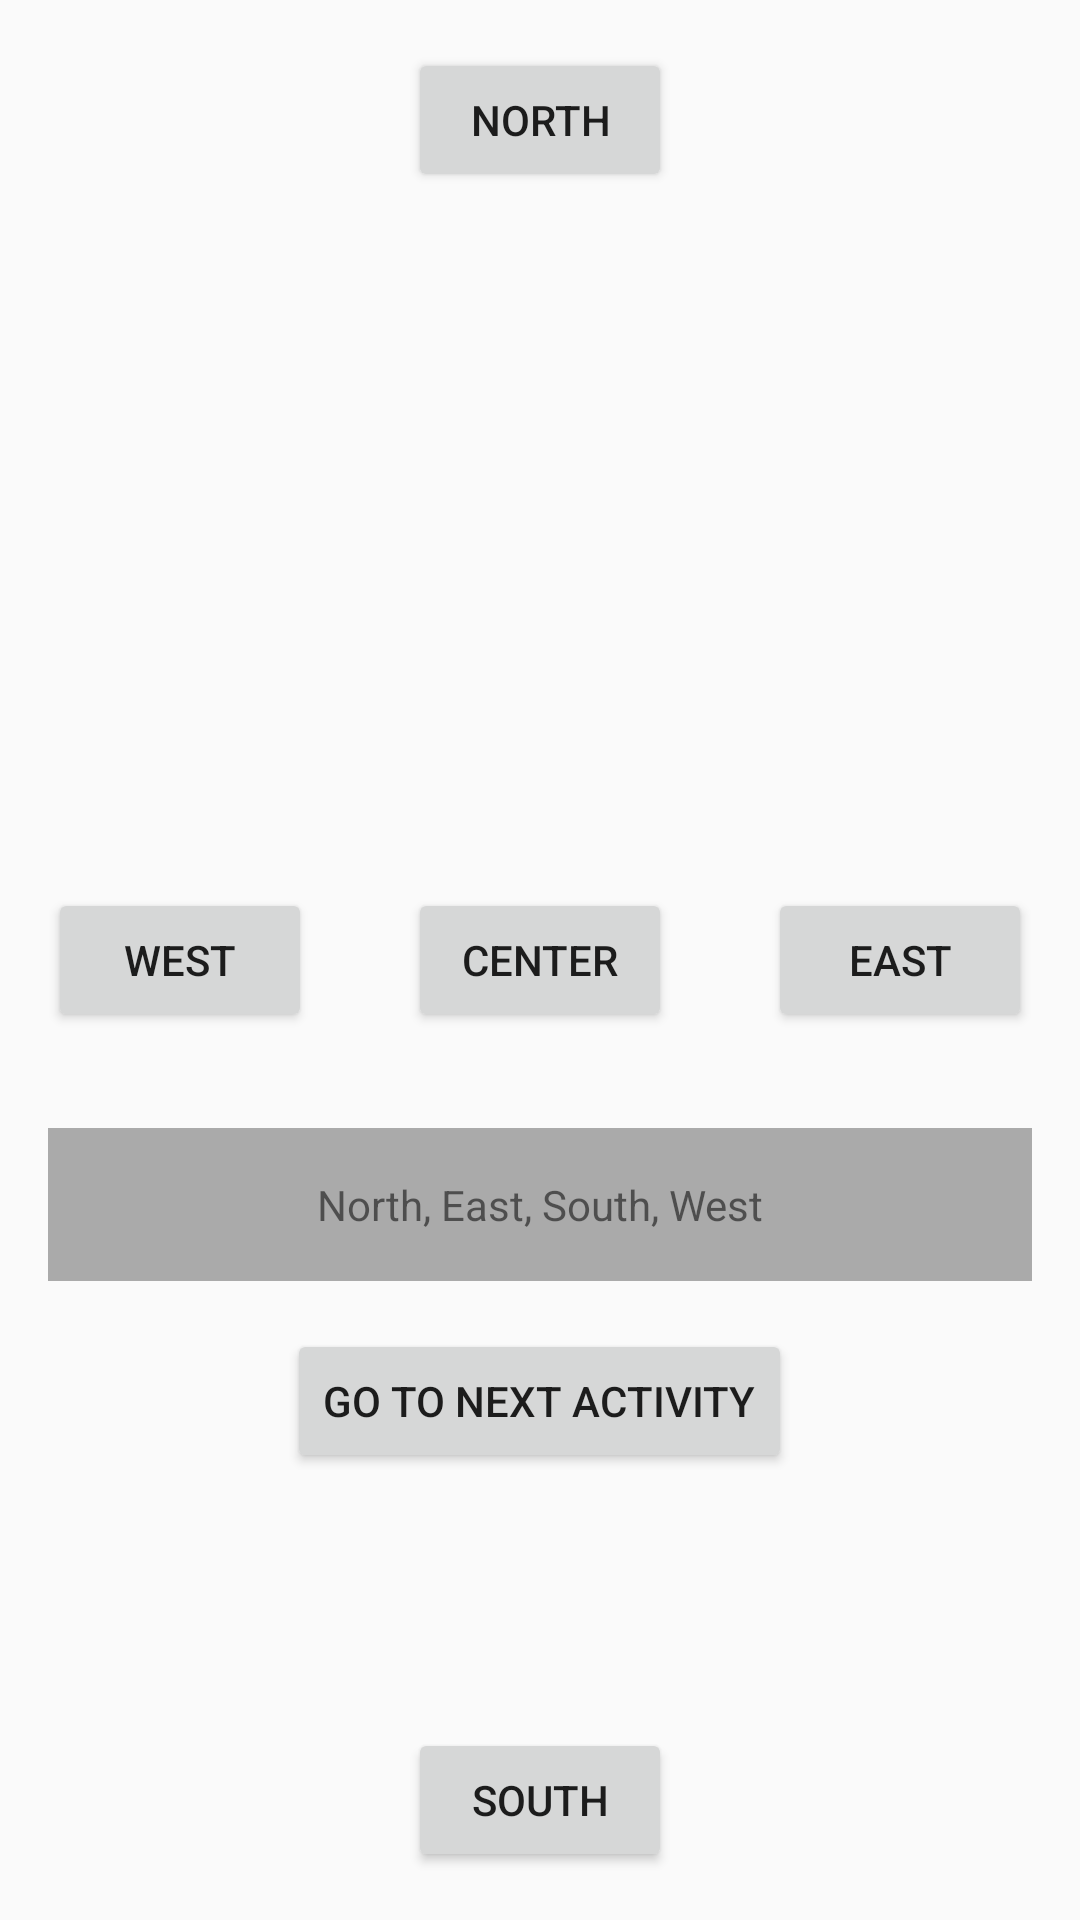

Produce the Android XML layout that renders to this screen, including the resource entries it uses.
<!-- AndroidManifest.xml: application theme Theme.AppCompat.Light -->
<!-- res/layout/activity_colocviul1_1_main.xml -->
<?xml version="1.0" encoding="utf-8"?>
<RelativeLayout xmlns:android="http://schemas.android.com/apk/res/android"
    android:layout_width="match_parent"
    android:layout_height="match_parent"
    android:padding="16dp">

    
    <Button
        android:id="@+id/btn_north"
        android:layout_width="wrap_content"
        android:layout_height="wrap_content"
        android:text="North"
        android:layout_centerHorizontal="true"
        android:layout_alignParentTop="true" />

    
    <Button
        android:id="@+id/btn_south"
        android:layout_width="wrap_content"
        android:layout_height="wrap_content"
        android:text="South"
        android:layout_centerHorizontal="true"
        android:layout_alignParentBottom="true" />

    
    <Button
        android:id="@+id/btn_east"
        android:layout_width="wrap_content"
        android:layout_height="wrap_content"
        android:text="East"
        android:layout_alignParentEnd="true"
        android:layout_centerVertical="true" />

    
    <Button
        android:id="@+id/btn_west"
        android:layout_width="wrap_content"
        android:layout_height="wrap_content"
        android:text="West"
        android:layout_alignParentStart="true"
        android:layout_centerVertical="true" />

    
    <Button
        android:id="@+id/btn_center"
        android:layout_width="wrap_content"
        android:layout_height="wrap_content"
        android:text="Center"
        android:layout_centerInParent="true" />

    
    <TextView
        android:id="@+id/tv_display"
        android:layout_width="match_parent"
        android:layout_height="wrap_content"
        android:layout_below="@+id/btn_center"
        android:layout_marginTop="32dp"
        android:padding="16dp"
        android:background="@android:color/darker_gray"
        android:text="North, East, South, West"
        android:textAlignment="center" />

    
    <Button
        android:id="@+id/btn_next_activity"
        android:layout_width="wrap_content"
        android:layout_height="wrap_content"
        android:text="Go to Next Activity"
        android:layout_centerHorizontal="true"
        android:layout_below="@id/tv_display"
        android:layout_marginTop="16dp"/>
</RelativeLayout>
<!-- resources referenced by this layout -->
<resources>

</resources>
